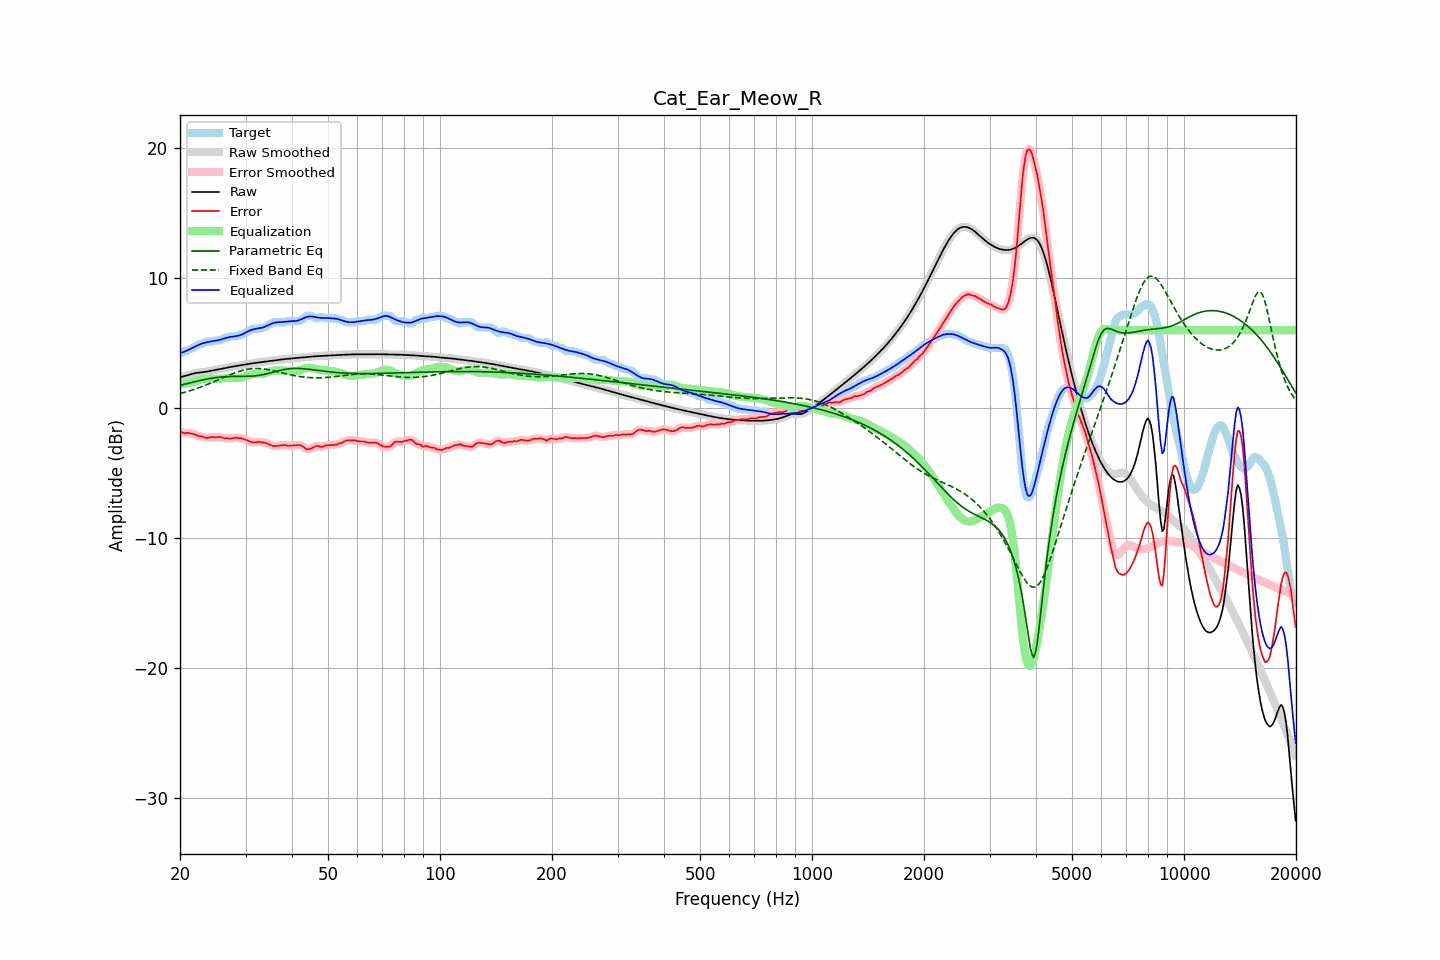

The file beside this chart, header and first rows:
frequency, raw, error, smoothed, error_smoothed, equalization, parametric_eq, fixed_band_eq, equalized_raw, equalized_smoothed, target
20.00, 2.38, -1.83, 2.38, -1.83, 1.86, 1.75, 1.12, 4.24, 4.24, 4.21
20.20, 2.41, -1.86, 2.41, -1.87, 1.87, 1.78, 1.15, 4.27, 4.27, 4.26
20.40, 2.44, -1.91, 2.44, -1.90, 1.88, 1.81, 1.18, 4.31, 4.31, 4.35
20.61, 2.47, -1.95, 2.47, -1.92, 1.89, 1.84, 1.22, 4.36, 4.36, 4.41
20.81, 2.50, -1.91, 2.50, -1.92, 1.91, 1.87, 1.25, 4.41, 4.41, 4.41
21.02, 2.54, -1.91, 2.54, -1.92, 1.93, 1.91, 1.29, 4.47, 4.47, 4.45
21.23, 2.58, -1.94, 2.58, -1.93, 1.95, 1.94, 1.33, 4.53, 4.53, 4.52
21.44, 2.62, -1.96, 2.62, -1.96, 1.98, 1.97, 1.37, 4.59, 4.59, 4.57
21.66, 2.65, -1.98, 2.65, -1.99, 2.00, 2.00, 1.41, 4.65, 4.65, 4.63
21.87, 2.68, -2.03, 2.68, -2.03, 2.03, 2.03, 1.45, 4.71, 4.71, 4.70
22.09, 2.70, -2.08, 2.70, -2.08, 2.07, 2.06, 1.49, 4.77, 4.77, 4.78
22.31, 2.72, -2.13, 2.72, -2.13, 2.11, 2.08, 1.53, 4.83, 4.83, 4.85
22.54, 2.73, -2.18, 2.73, -2.16, 2.16, 2.11, 1.58, 4.89, 4.89, 4.91
22.76, 2.75, -2.17, 2.75, -2.18, 2.19, 2.14, 1.62, 4.94, 4.94, 4.91
22.99, 2.76, -2.20, 2.76, -2.21, 2.22, 2.17, 1.67, 4.98, 4.98, 4.96
23.22, 2.78, -2.24, 2.78, -2.25, 2.24, 2.19, 1.72, 5.02, 5.02, 5.02
23.45, 2.79, -2.30, 2.79, -2.28, 2.26, 2.22, 1.77, 5.05, 5.05, 5.10
23.69, 2.82, -2.30, 2.82, -2.29, 2.26, 2.24, 1.82, 5.08, 5.08, 5.11
23.92, 2.84, -2.27, 2.84, -2.27, 2.26, 2.26, 1.87, 5.11, 5.11, 5.11
24.16, 2.87, -2.24, 2.87, -2.24, 2.26, 2.29, 1.92, 5.13, 5.13, 5.11
24.40, 2.89, -2.22, 2.89, -2.23, 2.25, 2.31, 1.97, 5.15, 5.15, 5.11
24.65, 2.92, -2.23, 2.92, -2.24, 2.25, 2.32, 2.03, 5.17, 5.16, 5.15
24.89, 2.94, -2.27, 2.94, -2.24, 2.24, 2.34, 2.08, 5.18, 5.18, 5.21
25.14, 2.97, -2.25, 2.97, -2.24, 2.24, 2.36, 2.13, 5.20, 5.20, 5.21
25.39, 2.99, -2.23, 2.99, -2.23, 2.24, 2.37, 2.19, 5.23, 5.23, 5.21
25.65, 3.01, -2.22, 3.01, -2.23, 2.26, 2.39, 2.24, 5.26, 5.26, 5.23
25.91, 3.03, -2.26, 3.03, -2.26, 2.27, 2.40, 2.30, 5.30, 5.30, 5.29
26.16, 3.05, -2.30, 3.05, -2.29, 2.29, 2.41, 2.35, 5.34, 5.34, 5.35
26.43, 3.08, -2.34, 3.08, -2.31, 2.30, 2.42, 2.41, 5.38, 5.38, 5.41
26.69, 3.10, -2.31, 3.10, -2.33, 2.31, 2.42, 2.46, 5.42, 5.42, 5.41
26.96, 3.13, -2.32, 3.13, -2.34, 2.32, 2.43, 2.51, 5.45, 5.45, 5.45
27.23, 3.16, -2.36, 3.15, -2.34, 2.32, 2.43, 2.57, 5.48, 5.48, 5.51
27.50, 3.18, -2.33, 3.18, -2.34, 2.32, 2.44, 2.62, 5.50, 5.50, 5.51
27.77, 3.20, -2.31, 3.20, -2.31, 2.31, 2.44, 2.66, 5.51, 5.51, 5.51
28.05, 3.22, -2.29, 3.22, -2.29, 2.31, 2.44, 2.71, 5.53, 5.53, 5.51
28.33, 3.24, -2.27, 3.24, -2.29, 2.30, 2.44, 2.76, 5.54, 5.54, 5.51
28.62, 3.26, -2.31, 3.26, -2.30, 2.31, 2.44, 2.80, 5.57, 5.57, 5.57
28.90, 3.28, -2.33, 3.28, -2.31, 2.32, 2.44, 2.84, 5.60, 5.60, 5.61
29.19, 3.30, -2.31, 3.30, -2.33, 2.34, 2.44, 2.88, 5.64, 5.64, 5.61
29.48, 3.33, -2.36, 3.33, -2.36, 2.37, 2.44, 2.91, 5.70, 5.70, 5.68
29.78, 3.35, -2.41, 3.35, -2.40, 2.41, 2.44, 2.94, 5.76, 5.76, 5.76
30.08, 3.37, -2.46, 3.37, -2.45, 2.46, 2.44, 2.97, 5.83, 5.83, 5.83
30.38, 3.39, -2.50, 3.39, -2.50, 2.50, 2.45, 2.99, 5.90, 5.90, 5.89
30.68, 3.41, -2.55, 3.41, -2.55, 2.54, 2.45, 3.01, 5.96, 5.96, 5.96
30.99, 3.43, -2.60, 3.43, -2.60, 2.58, 2.46, 3.03, 6.01, 6.01, 6.03
31.30, 3.45, -2.65, 3.45, -2.63, 2.60, 2.47, 3.04, 6.05, 6.05, 6.09
31.61, 3.46, -2.65, 3.46, -2.65, 2.62, 2.48, 3.04, 6.08, 6.08, 6.11
31.93, 3.48, -2.63, 3.48, -2.64, 2.63, 2.49, 3.05, 6.11, 6.11, 6.11
32.24, 3.50, -2.62, 3.50, -2.61, 2.63, 2.50, 3.05, 6.12, 6.13, 6.11
32.57, 3.51, -2.60, 3.51, -2.61, 2.63, 2.52, 3.04, 6.14, 6.14, 6.11
32.89, 3.53, -2.60, 3.53, -2.62, 2.63, 2.54, 3.04, 6.16, 6.16, 6.14
33.22, 3.55, -2.66, 3.55, -2.63, 2.64, 2.56, 3.03, 6.19, 6.19, 6.21
33.55, 3.57, -2.65, 3.57, -2.65, 2.66, 2.59, 3.01, 6.23, 6.23, 6.21
33.89, 3.59, -2.67, 3.59, -2.68, 2.69, 2.61, 3.00, 6.28, 6.28, 6.25
34.23, 3.60, -2.72, 3.60, -2.71, 2.74, 2.64, 2.98, 6.34, 6.34, 6.32
34.57, 3.62, -2.77, 3.62, -2.77, 2.78, 2.67, 2.96, 6.40, 6.40, 6.39
34.92, 3.64, -2.82, 3.64, -2.83, 2.82, 2.70, 2.93, 6.46, 6.46, 6.46
35.27, 3.65, -2.87, 3.65, -2.88, 2.85, 2.74, 2.91, 6.51, 6.51, 6.53
35.62, 3.67, -2.93, 3.67, -2.91, 2.88, 2.77, 2.88, 6.55, 6.55, 6.60
35.97, 3.68, -2.93, 3.68, -2.93, 2.90, 2.80, 2.85, 6.58, 6.58, 6.61
... 635 more rows
